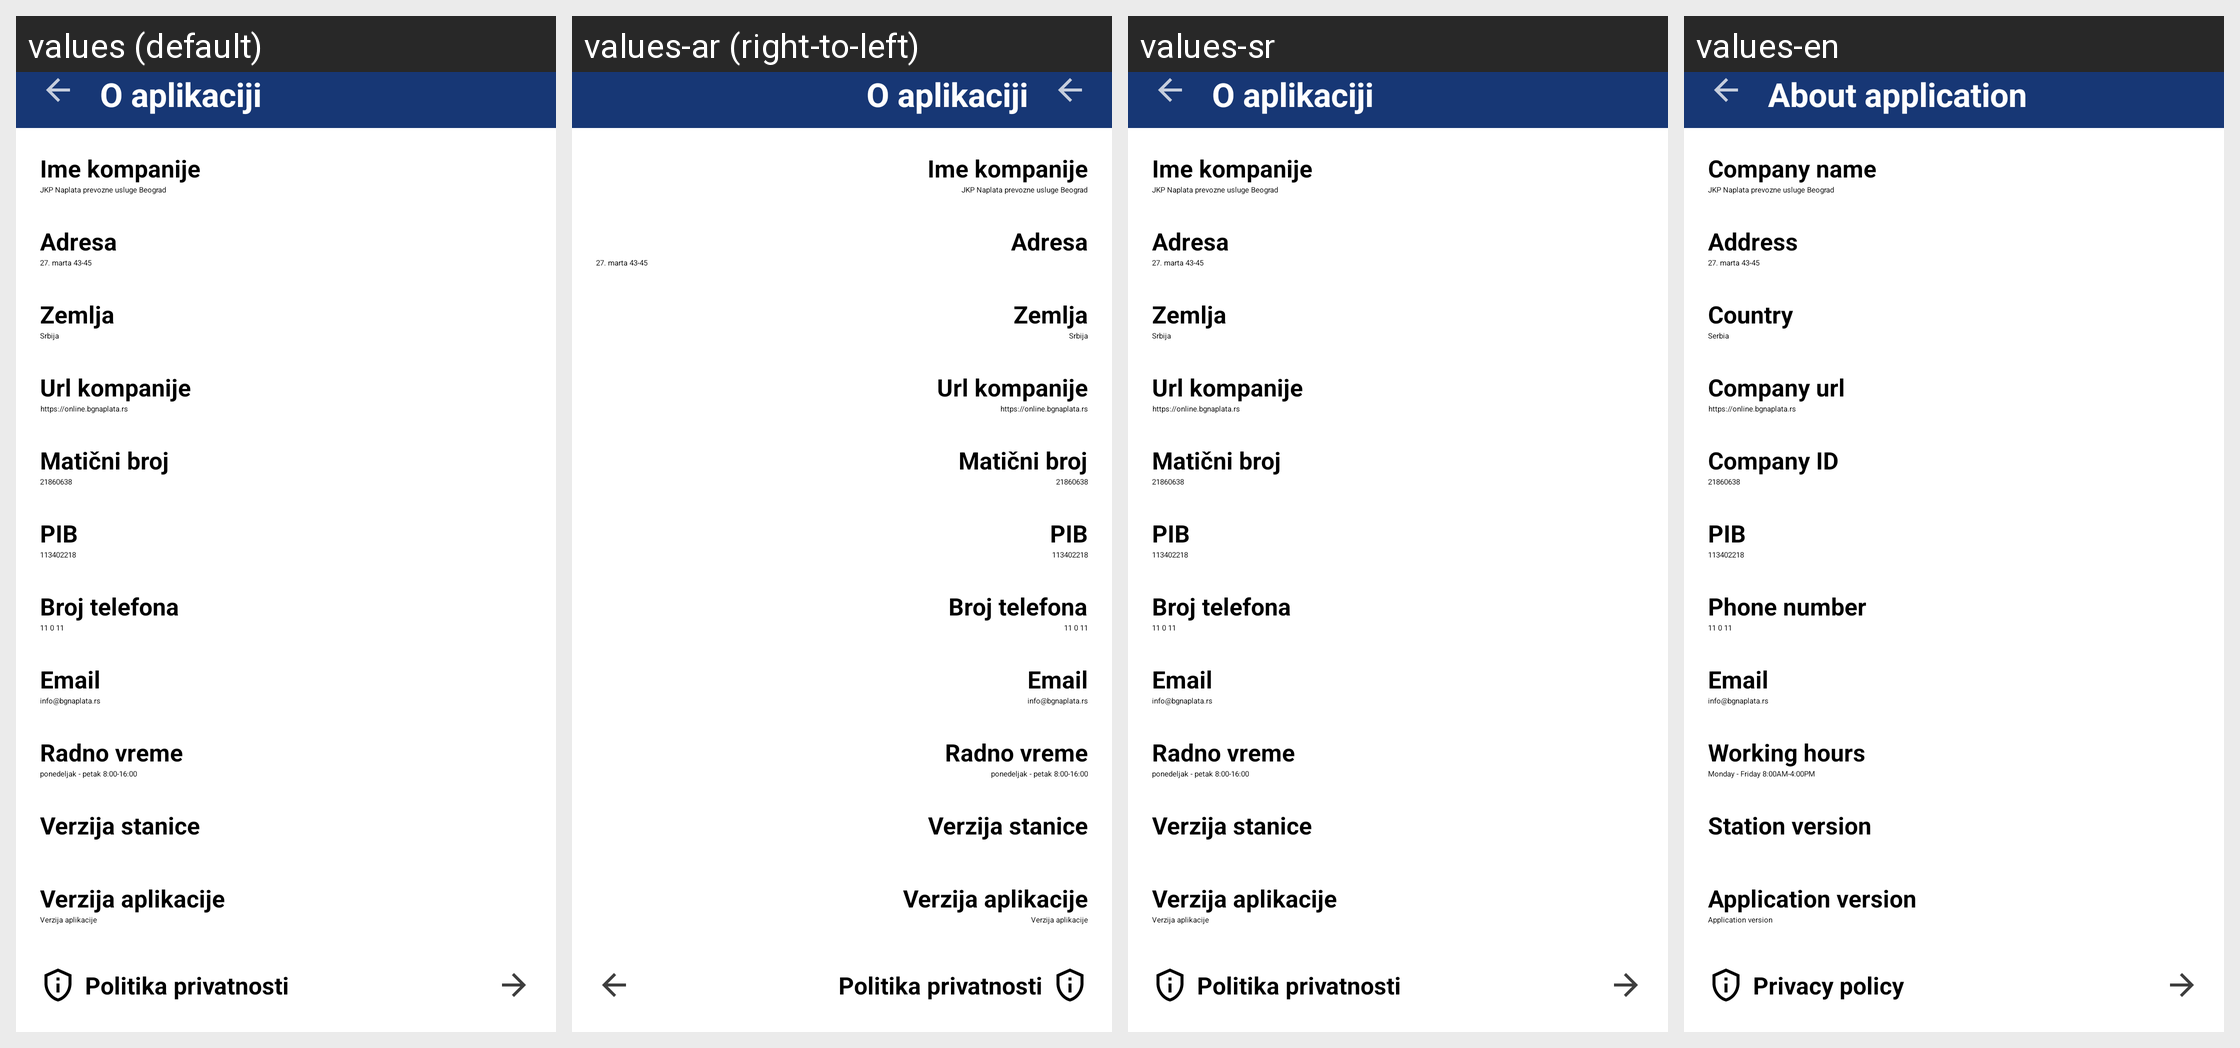

For this localized Android screen grid, give each drawn string resource with its value in every locale shown.
Android screen res/layout/fragment_about_app.xml rendered under 4 locales, left to right: values (default), values-ar (right-to-left), values-sr, values-en. Device: Nexus 5 (rendered at 1080×1920; each locale shown at half size, 540×960, under a caption strip naming it); theme AppThemeMaterial.
Other locales in the repository, not shown: values-af, values-am, values-as, values-az, values-be, values-bg, values-bn, values-bo-rCN, values-bs, values-ca, values-cs, values-da, values-de, values-el, values-en-rAU, values-en-rGB, values-es, values-es-rUS, values-et, values-eu, values-fa, values-fi, values-fr, values-fr-rCA, values-gl, values-gu, values-hi, values-hr, values-hu, values-hy, values-in, values-is, values-it, values-iw, values-ja, values-ka, values-kk, values-km, values-kn, values-ko, values-ky, values-lo, values-lt, values-lv, values-mai, values-mi, values-mk, values-ml, values-mn, values-mr, values-ms, values-my, values-nb, values-ne, values-nl, values-or, values-pa, values-pl, values-pt, values-pt-rBR, values-pt-rPT, values-ro, values-ru, values-si, values-sk, values-sl, values-sq, values-sr-rRS, values-sv, values-sw, values-ta, values-te, values-th, values-tl, values-tr, values-ug, values-uk, values-ur, values-uz, values-vi, values-zh-rCN, values-zh-rHK, values-zh-rTW, values-zu.
Strings drawn on this screen, with the default value and each locale's value (text and hints the layout hard-codes, and strings that could not be matched under every locale, appear in the picture but are not listed):

about_application
  values: O aplikaciji
  values-ar: O aplikaciji  [not translated; the default value is used]
  values-sr: O aplikaciji
  values-en: About application

company_name_var
  values: Ime kompanije
  values-ar: Ime kompanije  [not translated; the default value is used]
  values-sr: Ime kompanije
  values-en: Company name

company_name
  values: JKP Naplata prevozne usluge Beograd
  values-ar: JKP Naplata prevozne usluge Beograd  [not translated; the default value is used]
  values-sr: JKP Naplata prevozne usluge Beograd  [not translated; the default value is used]
  values-en: JKP Naplata prevozne usluge Beograd  [not translated; the default value is used]

address
  values: Adresa
  values-ar: Adresa  [not translated; the default value is used]
  values-sr: Adresa
  values-en: Address

company_address
  values: 27. marta 43-45
  values-ar: 27. marta 43-45  [not translated; the default value is used]
  values-sr: 27. marta 43-45  [not translated; the default value is used]
  values-en: 27. marta 43-45  [not translated; the default value is used]

country
  values: Zemlja
  values-ar: Zemlja  [not translated; the default value is used]
  values-sr: Zemlja
  values-en: Country

country_name
  values: Srbija
  values-ar: Srbija  [not translated; the default value is used]
  values-sr: Srbija
  values-en: Serbia

company_url_var
  values: Url kompanije
  values-ar: Url kompanije  [not translated; the default value is used]
  values-sr: Url kompanije
  values-en: Company url

website_url
  values: https://online.bgnaplata.rs
  values-ar: https://online.bgnaplata.rs  [not translated; the default value is used]
  values-sr: https://online.bgnaplata.rs  [not translated; the default value is used]
  values-en: https://online.bgnaplata.rs  [not translated; the default value is used]

company_id
  values: Matični broj
  values-ar: Matični broj  [not translated; the default value is used]
  values-sr: Matični broj
  values-en: Company ID

maticni_broj
  values: 21860638
  values-ar: 21860638  [not translated; the default value is used]
  values-sr: 21860638  [not translated; the default value is used]
  values-en: 21860638  [not translated; the default value is used]

pib_text
  values: PIB
  values-ar: PIB  [not translated; the default value is used]
  values-sr: PIB
  values-en: PIB

pib_number
  values: 113402218
  values-ar: 113402218  [not translated; the default value is used]
  values-sr: 113402218  [not translated; the default value is used]
  values-en: 113402218  [not translated; the default value is used]

phone_number_input
  values: Broj telefona
  values-ar: Broj telefona  [not translated; the default value is used]
  values-sr: Broj telefona
  values-en: Phone number

landline_phone
  values: 11 0 11
  values-ar: 11 0 11  [not translated; the default value is used]
  values-sr: 11 0 11  [not translated; the default value is used]
  values-en: 11 0 11  [not translated; the default value is used]

prompt_email
  values: Email
  values-ar: Email  [not translated; the default value is used]
  values-sr: Email
  values-en: Email

email
  values: info@bgnaplata.rs
  values-ar: info@bgnaplata.rs  [not translated; the default value is used]
  values-sr: info@bgnaplata.rs  [not translated; the default value is used]
  values-en: info@bgnaplata.rs  [not translated; the default value is used]

working_time_text
  values: Radno vreme
  values-ar: Radno vreme  [not translated; the default value is used]
  values-sr: Radno vreme
  values-en: Working hours

working_hours
  values: ponedeljak - petak 8:00-16:00
  values-ar: ponedeljak - petak 8:00-16:00  [not translated; the default value is used]
  values-sr: ponedeljak - petak 8:00-16:00
  values-en: Monday - Friday 8:00AM-4:00PM

station_version_var
  values: Verzija stanice
  values-ar: Verzija stanice  [not translated; the default value is used]
  values-sr: Verzija stanice
  values-en: Station version

app_version
  values: Verzija aplikacije
  values-ar: Verzija aplikacije  [not translated; the default value is used]
  values-sr: Verzija aplikacije
  values-en: Application version

private_policy
  values: Politika privatnosti
  values-ar: Politika privatnosti  [not translated; the default value is used]
  values-sr: Politika privatnosti
  values-en: Privacy policy
